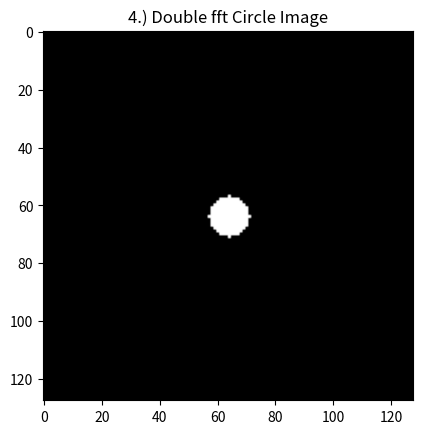

This figure's Python source: (Note: this script raises an exception after producing the figure.)
# -*- coding: utf-8 -*-
"""
Created on Tue Mar  5 13:16:47 2019
@author: owner
"""

import numpy as np
import matplotlib.pyplot as plt


'''
IMPORTANT: Before running clear all variables. All the plots and images will
appear in order.


Activity #1.1
1.) Create a 128x128 image of a white circle, centered and with the
    background black.
'''

### Parameters ###
n = 128                #Aperture Length
R_out = 7              #Radius of Circle Outside (R_out > R_in)
T_out = 1               #Transmittance ranges from 0 to 1

### Aperture Function Code ###

I = np.arange(0,n,1)    #Counts from 0 to 1023
x = I-(n/2)             #Counts from -512 to 511
y = (n/2)-I             #Making the y-axis upright when isng imshow

xx,yy = np.meshgrid(x,y)   #meshgrid: an array with an x,y value embedded
A = xx**2 + yy**2       #fucntion of a circle


#Making the circles 
for i in range (0,len(I)):
    for j in range (0,len(I)):
        
        if A[i,j] <= R_out**2:
            A[i,j] = T_out
        else:
            A[i,j] = 0
            
plt.imshow(A, cmap="Greys_r")
plt.title("1.) 128x128 Circle Image")
plt.show()

'''
2.) Since it is creating here via array, there is no need of grayscale 
    conversion yet. Apply fft2() and its abs()
'''
DP2 = np.fft.fft2(A)
DP = np.abs(DP2)
plt.imshow(DP, cmap="Greys_r")
plt.title("2.) Fourier Transform of Circle Image")
plt.show()

'''
3.) Apply fftshift() and you will see that it isconsistent with the 
    analytical fourier transform of a circle
'''
CP = np.fft.fftshift(DP)
plt.imshow(CP, cmap="Greys_r")
plt.title("3.) Shifted Circle Image")
plt.show()

'''
4.) When you apply fft2() again to 2. It looks like a the circle again due to
    symmetry.
'''          
BP2 = np.fft.fft2(DP2)
BP = np.abs(BP2)
plt.imshow(BP, cmap="Greys_r")
plt.title("4.) Double fft Circle Image")
plt.show()


'''
5.) I made a letter A via photoshop and this time it needs to be grayscaled
'''
F = plt.imread("letA.png")

def rgb2gray(rgb):
    return np.dot(rgb[...,:3],[0.299,0.587,0.114])
F1 = rgb2gray(F)
plt.imshow(F1, cmap="Greys_r")
plt.title("5.) Grayscaled letter A")
plt.show()

'''
6.) Apply fft2() and its abs() and we get faintly sparky edges
'''
F2 = np.fft.fft2(F1)
F2 = np.abs(F2)
plt.imshow(F2, cmap="Greys_r")
plt.title("6.) Fourier transform of letter A")
plt.show()

'''
7.) When you fftshift() it is like a spark
'''
F3 = np.fft.fftshift(F2)
plt.imshow(F3, cmap="Greys_r")
plt.title("7.) Shifted letter A")
plt.show()

'''
8.) When you apply fft2() again to 6. It does not look like A because it is
    not symmetric at all angles. I guess...
'''          
BP2 = np.fft.fft2(F2)
BP = np.fft.fftshift(np.abs(BP2))
plt.imshow(BP, cmap="Greys_r")
plt.title("8.) Double fft letter A")
plt.show()


'''
9.) Convince yourself it is part real and imaginary by getting a real, imag part
    of A. Comparing these parts to 7, the real part has a radial contribution
    at the edges while the imaginary part has a spiky contribution at the edge.
'''
F4 = np.fft.fft2(F1)
F4R = np.abs(np.real(F4))
F4I = np.abs(np.imag(F4))

plt.imshow(F4R, cmap="Greys_r")
plt.title("9a.) Real part of fft letter A")
plt.show()
plt.imshow(F4I, cmap="Greys_r")
plt.title("9b.) Imag part of fft letter A")
plt.show()
       
'''
I shall now find the fft of a...
10.) Corrugated roof
'''
#Multitude parameter
M = 1/2  #Note: Indirectly proportional to size
xxc = M * xx

B = np.sin(xxc)                 #fucntion of a roof
plt.imshow(B, cmap="Greys_r")
#plt.show()

B2 = np.fft.fft2(B)
B2 = np.fft.fftshift(B2)
B2 = np.abs(B2)
plt.imshow(B2, cmap="Greys_r")
plt.title("10.) FT of Corrugated Roof")
plt.show()

'''
11.) Double SLit
'''
#Width parameter
Wmax = 15  #Note: Width is their difference
Wmin = 10

C = np.copy(xx)

for i in range (0,len(I)):
    for j in range (0,len(I)):
        
        if np.abs(C[i,j]) >= Wmin and np.abs(C[i,j])<= Wmax:
            C[i,j] = 1
        else:
            C[i,j] = 0
            
plt.imshow(C, cmap="Greys_r")

C2 = np.fft.fft2(C)
C2 = np.fft.fftshift(C2)
C2 = np.abs(C2)
plt.imshow(C2, cmap="Greys_r")
plt.title("11.) FT of Double Slit")
plt.show()
'''
12.) Square fxn
'''

#Area parameter
L1Max = 10  #Note: Range = (-32,32)
L1Min = -10
L2Max = 10
L2Min = -10

D = np.copy(xx)
Dx, Dy = xx,yy

for i in range (0,len(I)):
    for j in range (0,len(I)):
        
        if Dx[i,j] <= L1Max and Dx[i,j] >= L1Min and  \
           Dy[i,j] <= L2Max and Dy[i,j] >= L2Min:
        
            D[i,j] = 1
        else:
            D[i,j] = 0

D2 = np.fft.fft2(D)
D2 = np.fft.fftshift(D2)
D2 = np.abs(D2)
plt.imshow(D2, cmap="Greys_r")
plt.title("12.) FT of Square Fxn")
plt.show()

'''
13.) and Gaussian Hill
'''
#Gaussain Parameters
mu = 0
sig = 20

def gaussian(x, mu, sig):
    return np.exp(-np.power(x - mu, 2.) / (2 * np.power(sig, 2.)))

E = np.sqrt(xx**2 + yy**2)
E = gaussian(E, mu, sig)


E2 = np.fft.fft2(E)
E2 = np.fft.fftshift(E2)
E2 = np.abs(E2)
plt.imshow(E2, cmap="Greys_r")
plt.title("13.) FT of Gaussian Hill")
plt.show()

print("End of Activity 1.1")
